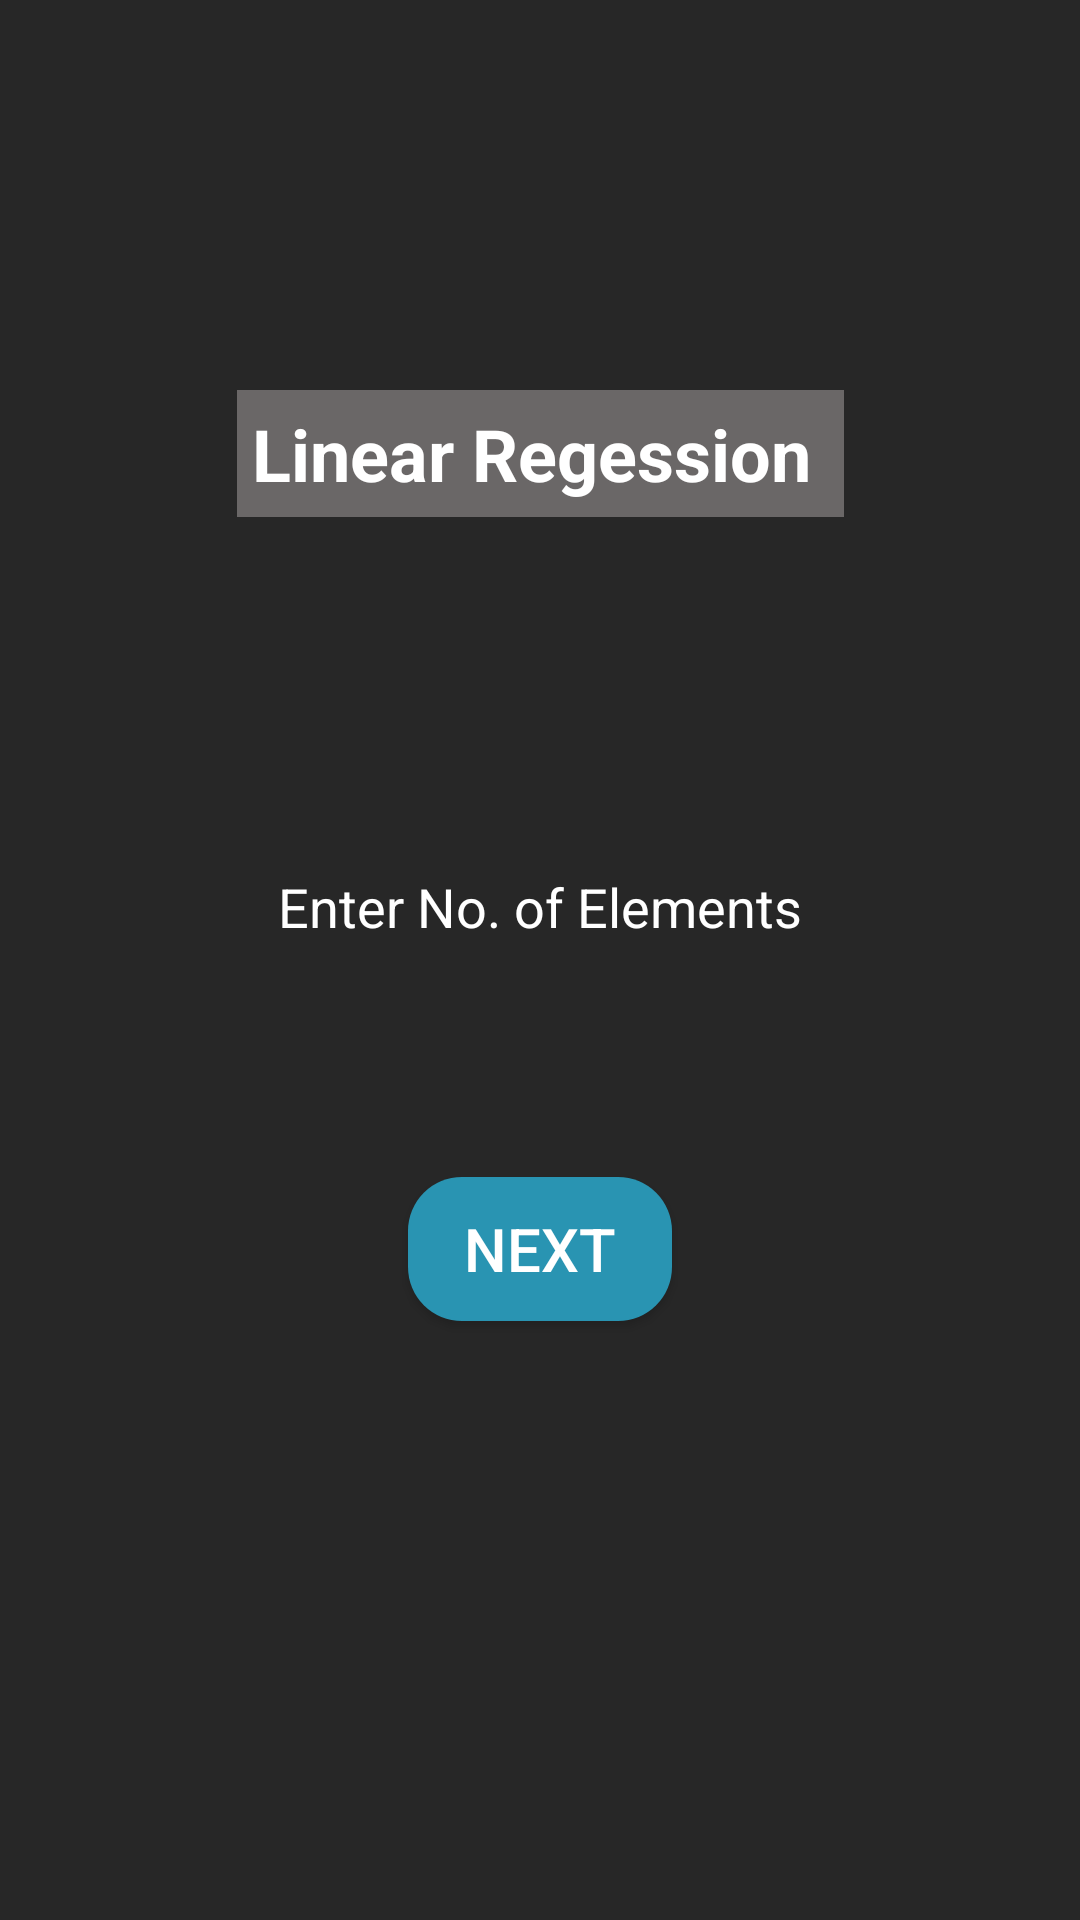

Reconstruct the res/layout file that produces this screen, plus the resources it refers to.
<!-- AndroidManifest.xml: application theme AppTheme -->
<!-- res/layout/activity_lr_firstpage.xml -->
<?xml version="1.0" encoding="utf-8"?>
<androidx.constraintlayout.widget.ConstraintLayout xmlns:android="http://schemas.android.com/apk/res/android"
    xmlns:app="http://schemas.android.com/apk/res-auto"
    xmlns:tools="http://schemas.android.com/tools"
    android:background="@color/colorPrimary2"
    android:layout_width="match_parent"
    android:layout_height="match_parent"
    tools:context="linear_regration.Lr_Firstpage">

    <EditText
        android:id="@+id/n_lr"
        android:layout_width="200dp"
        android:layout_height="40dp"
        android:layout_marginStart="8dp"
        android:layout_marginLeft="8dp"
        android:layout_marginTop="110dp"
        android:layout_marginEnd="8dp"
        android:layout_marginRight="8dp"
        android:background="@drawable/border3"
        android:ems="10"
        android:gravity="center"
        android:hint="Enter No. of Elements"
        android:inputType="numberSigned"
        android:textColor="#FFFFFF"
        android:textColorHint="#FFFFFF"
        app:layout_constraintEnd_toEndOf="parent"
        app:layout_constraintStart_toStartOf="parent"
        app:layout_constraintTop_toBottomOf="@+id/textView2" />

    <TextView
        android:id="@+id/textView2"
        android:layout_width="wrap_content"
        android:layout_height="wrap_content"
        android:layout_marginTop="130dp"
        android:background="#6A6767"
        android:padding="5dp"
        android:text="Linear Regession "
        android:textColor="#FFFFFF"
        android:textColorHint="#FFFFFF"
        android:textSize="24sp"
        android:textStyle="bold"
        app:layout_constraintEnd_toEndOf="parent"
        app:layout_constraintStart_toStartOf="parent"
        app:layout_constraintTop_toTopOf="parent" />

    <Button
        android:id="@+id/n_lr_btn"
        android:layout_width="wrap_content"
        android:layout_height="wrap_content"
        android:layout_marginTop="70dp"
        android:background="@drawable/bac"
        android:text="next"
        android:textColor="#FFFFFF"
        android:textSize="20sp"
        app:layout_constraintEnd_toEndOf="parent"
        app:layout_constraintStart_toStartOf="parent"
        app:layout_constraintTop_toBottomOf="@+id/n_lr"
        tools:ignore="MissingConstraints" />
</androidx.constraintlayout.widget.ConstraintLayout>
<!-- resources referenced by this layout -->
<resources>
  <color name="colorPrimary2">#272727</color>
  <!-- drawable bac (drawable) -->
  <?xml version="1.0" encoding="utf-8"?>
  <shape xmlns:android="http://schemas.android.com/apk/res/android"
      android:shape="rectangle"
  
      >
      <solid android:color="#2994b2"/>
      <corners android:radius="18dp"/>
  
  
  </shape>
</resources>
